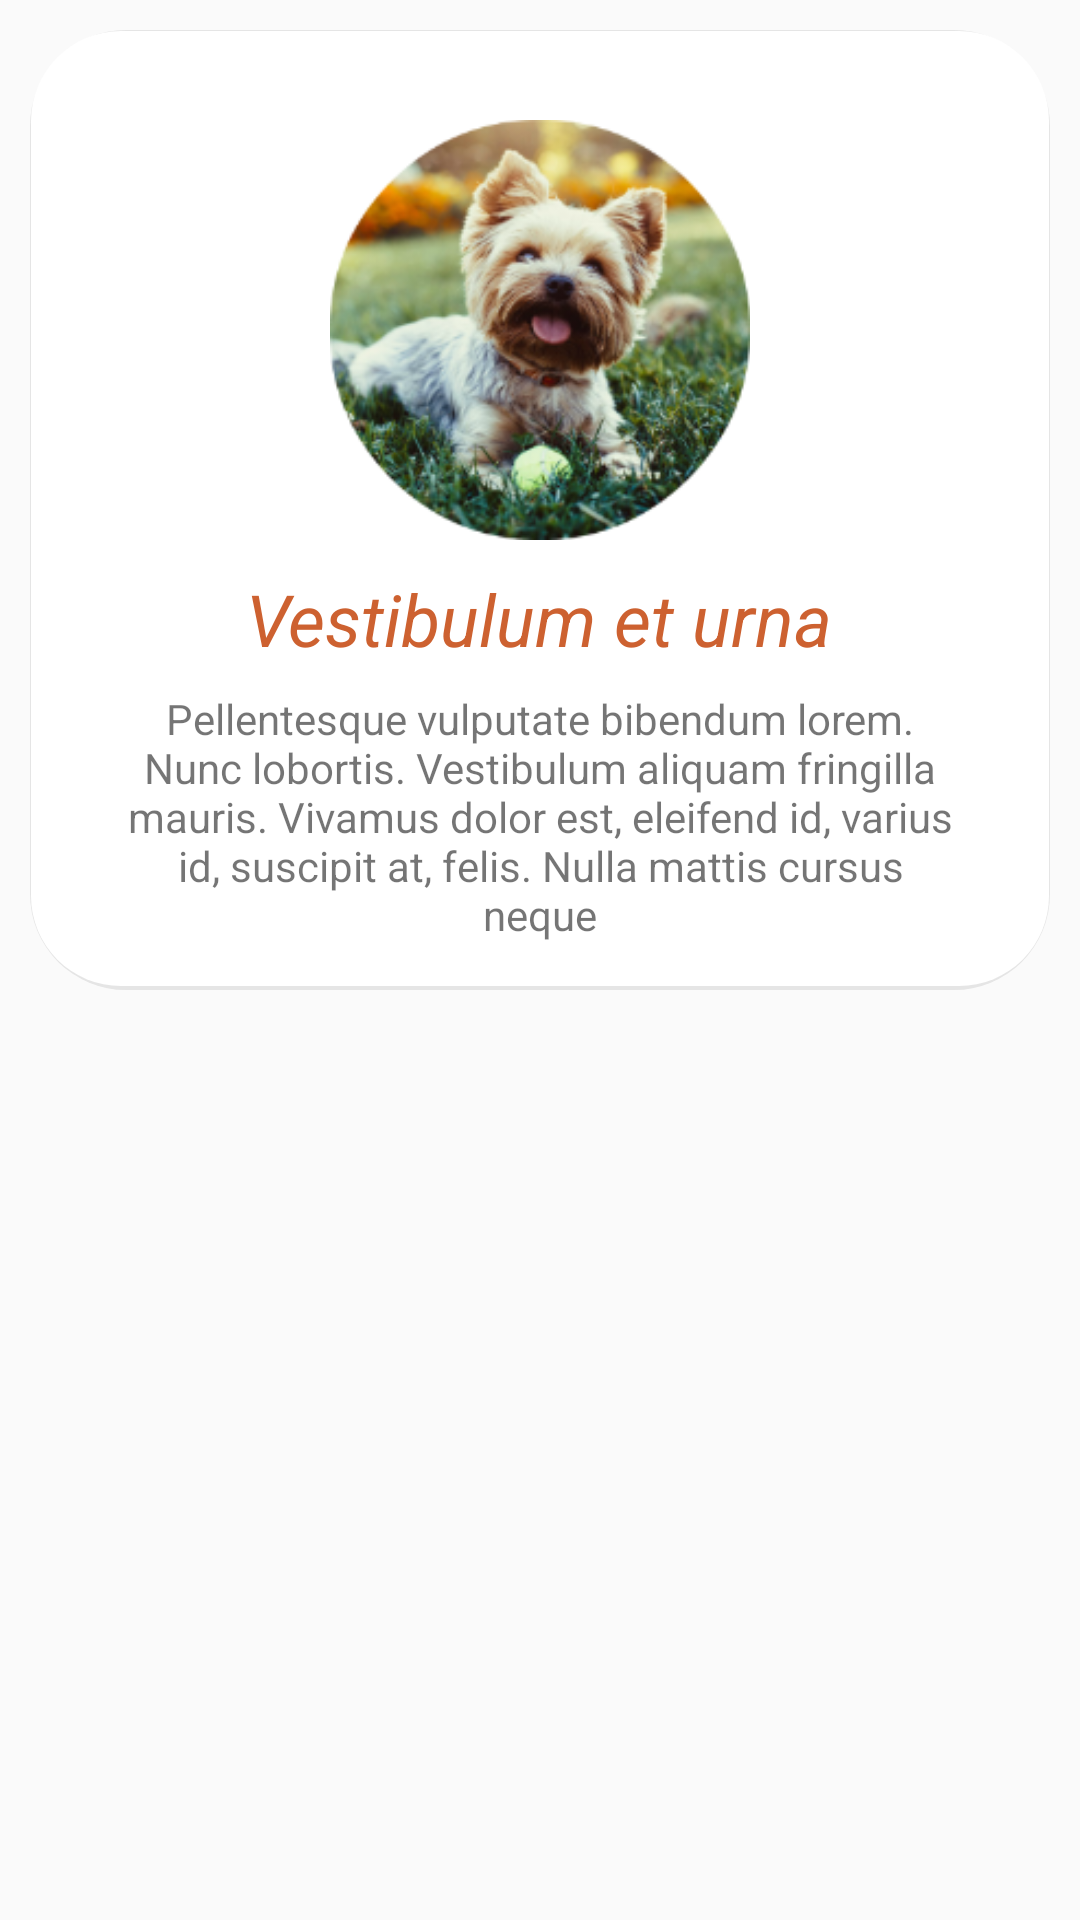

Write the Android layout XML for this screen, with the resource values it uses.
<!-- AndroidManifest.xml: application theme AppTheme -->
<!-- res/layout/category_list_view_item.xml -->
<?xml version="1.0" encoding="utf-8"?>
<RelativeLayout xmlns:android="http://schemas.android.com/apk/res/android"
    android:orientation="vertical" android:layout_width="match_parent"
    android:layout_height="match_parent">
    <RelativeLayout
        android:layout_width="match_parent"
        android:layout_height="320dp"
        android:layout_margin="10dp"
        android:background="@drawable/background_shadow">
        <ImageView
            android:layout_width="140dp"
            android:layout_height="140dp"
            android:layout_centerHorizontal="true"
            android:layout_marginTop="30dp"
            android:src="@drawable/ic_dog2"/>
        <TextView
            android:layout_width="wrap_content"
            android:layout_height="wrap_content"
            android:text="Vestibulum et urna"
            android:layout_centerHorizontal="true"
            android:layout_marginTop="180dp"
            android:textColor="@color/themeDark"
            android:textSize="24dp"
            android:textStyle="italic"/>
        <TextView
            android:layout_width="match_parent"
            android:layout_height="wrap_content"
            android:layout_marginLeft="30dp"
            android:layout_marginRight="30dp"
            android:text="Pellentesque vulputate bibendum lorem. Nunc lobortis. Vestibulum aliquam fringilla mauris. Vivamus dolor est, eleifend id, varius id, suscipit at, felis. Nulla mattis cursus neque"
            android:gravity="center"
            android:layout_marginTop="220dp"
            />
    </RelativeLayout>
</RelativeLayout>
<!-- resources referenced by this layout -->
<resources>
  <color name="themeDark">#CD6130</color>
  <!-- drawable background_shadow (drawable) -->
  <?xml version="1.0" encoding="utf-8"?>
  <layer-list
      xmlns:android="http://schemas.android.com/apk/res/android">
  
      <item android:drawable="@drawable/shadow_20dip"/>
      <item
          android:drawable="@drawable/round_background"
          android:bottom="4px"
          android:left="1px"
          android:right="1px"
          android:top="1px"/>
  
  
  </layer-list>
  <!-- drawable ic_dog2: png bitmap (drawable-hdpi, 22076 bytes) -->
  <style name="AppTheme" parent="Theme.AppCompat.Light.DarkActionBar">
          
          <item name="colorPrimary">@color/themeBrownLight</item>
          <item name="colorPrimaryDark">@color/themeBrownDark</item>
          <item name="colorAccent">@color/themeBrownDark</item>
      </style>
  <!-- drawable shadow_20dip (drawable) -->
  <shape android:shape="rectangle"
      xmlns:android="http://schemas.android.com/apk/res/android">
  
      <solid android:color="@color/colorShadow"/>
      <corners android:radius="32dip"/>
  
  </shape>
  <!-- drawable round_background (drawable) -->
  <?xml version="1.0" encoding="utf-8"?>
  <selector xmlns:android="http://schemas.android.com/apk/res/android">
      <item android:state_pressed="false">
          <shape android:shape="rectangle">
              <solid android:color="@color/white"/>
              <corners
                  android:radius="30dp"
                  />
          </shape>
      </item>
  </selector>
  <color name="themeBrownLight">#784421</color>
  <color name="themeBrownDark">#4d2d17</color>
  <color name="colorShadow">#e5e5e5</color>
  <color name="white">#FFFFFF</color>
</resources>
